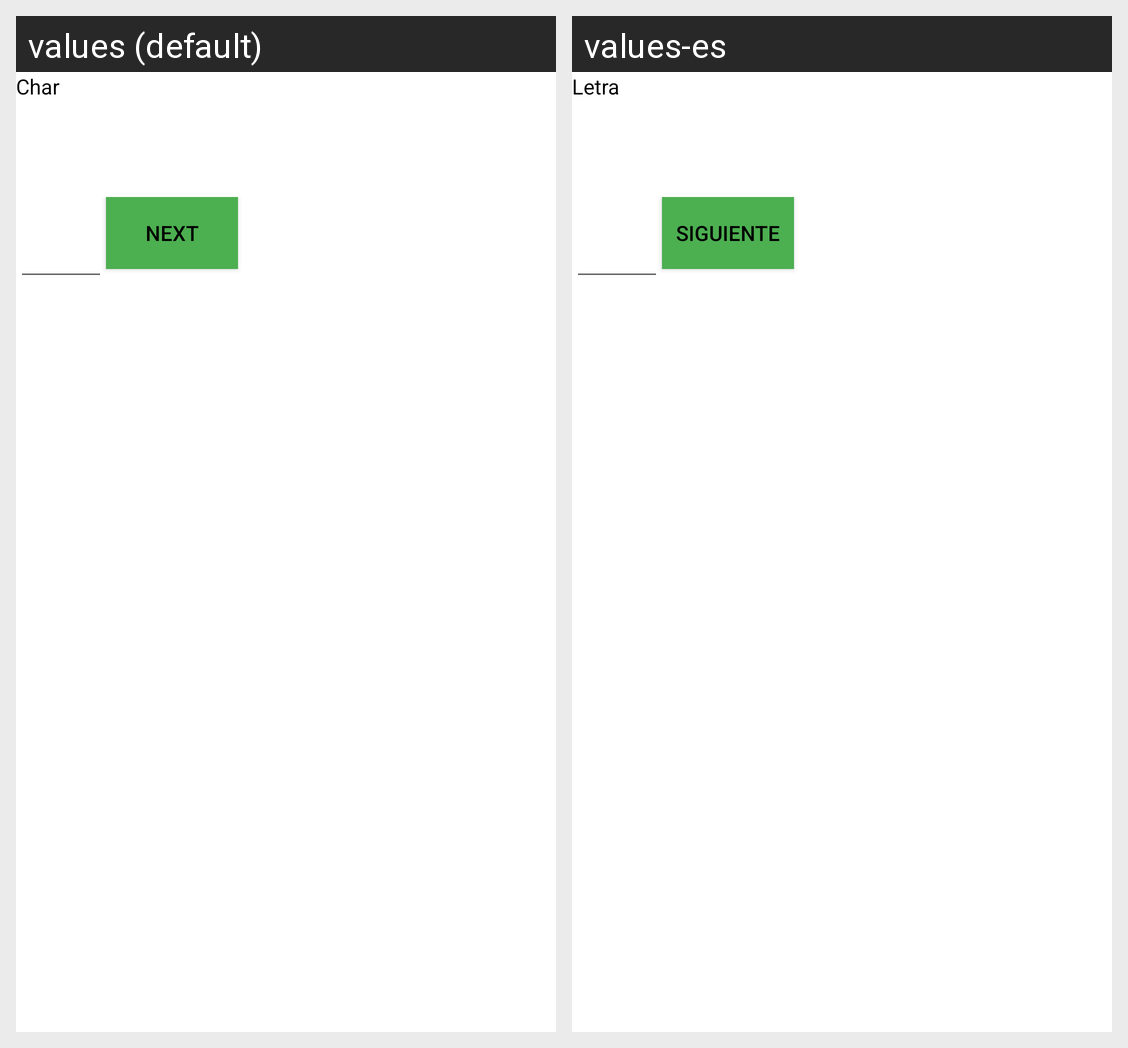

For this localized Android screen grid, give each drawn string resource with its value in every locale shown.
Android screen res/layout/activity_characters_exercises.xml rendered under 2 locales, left to right: values (default), values-es. Device: Nexus 5 (rendered at 1080×1920; each locale shown at half size, 540×960, under a caption strip naming it); theme Theme.AprendeBraille.
Strings drawn on this screen, with the default value and each locale's value (text and hints the layout hard-codes, and strings that could not be matched under every locale, appear in the picture but are not listed):

character_label
  values: Char
  values-es: Letra

next
  values: Next
  values-es: Siguiente
